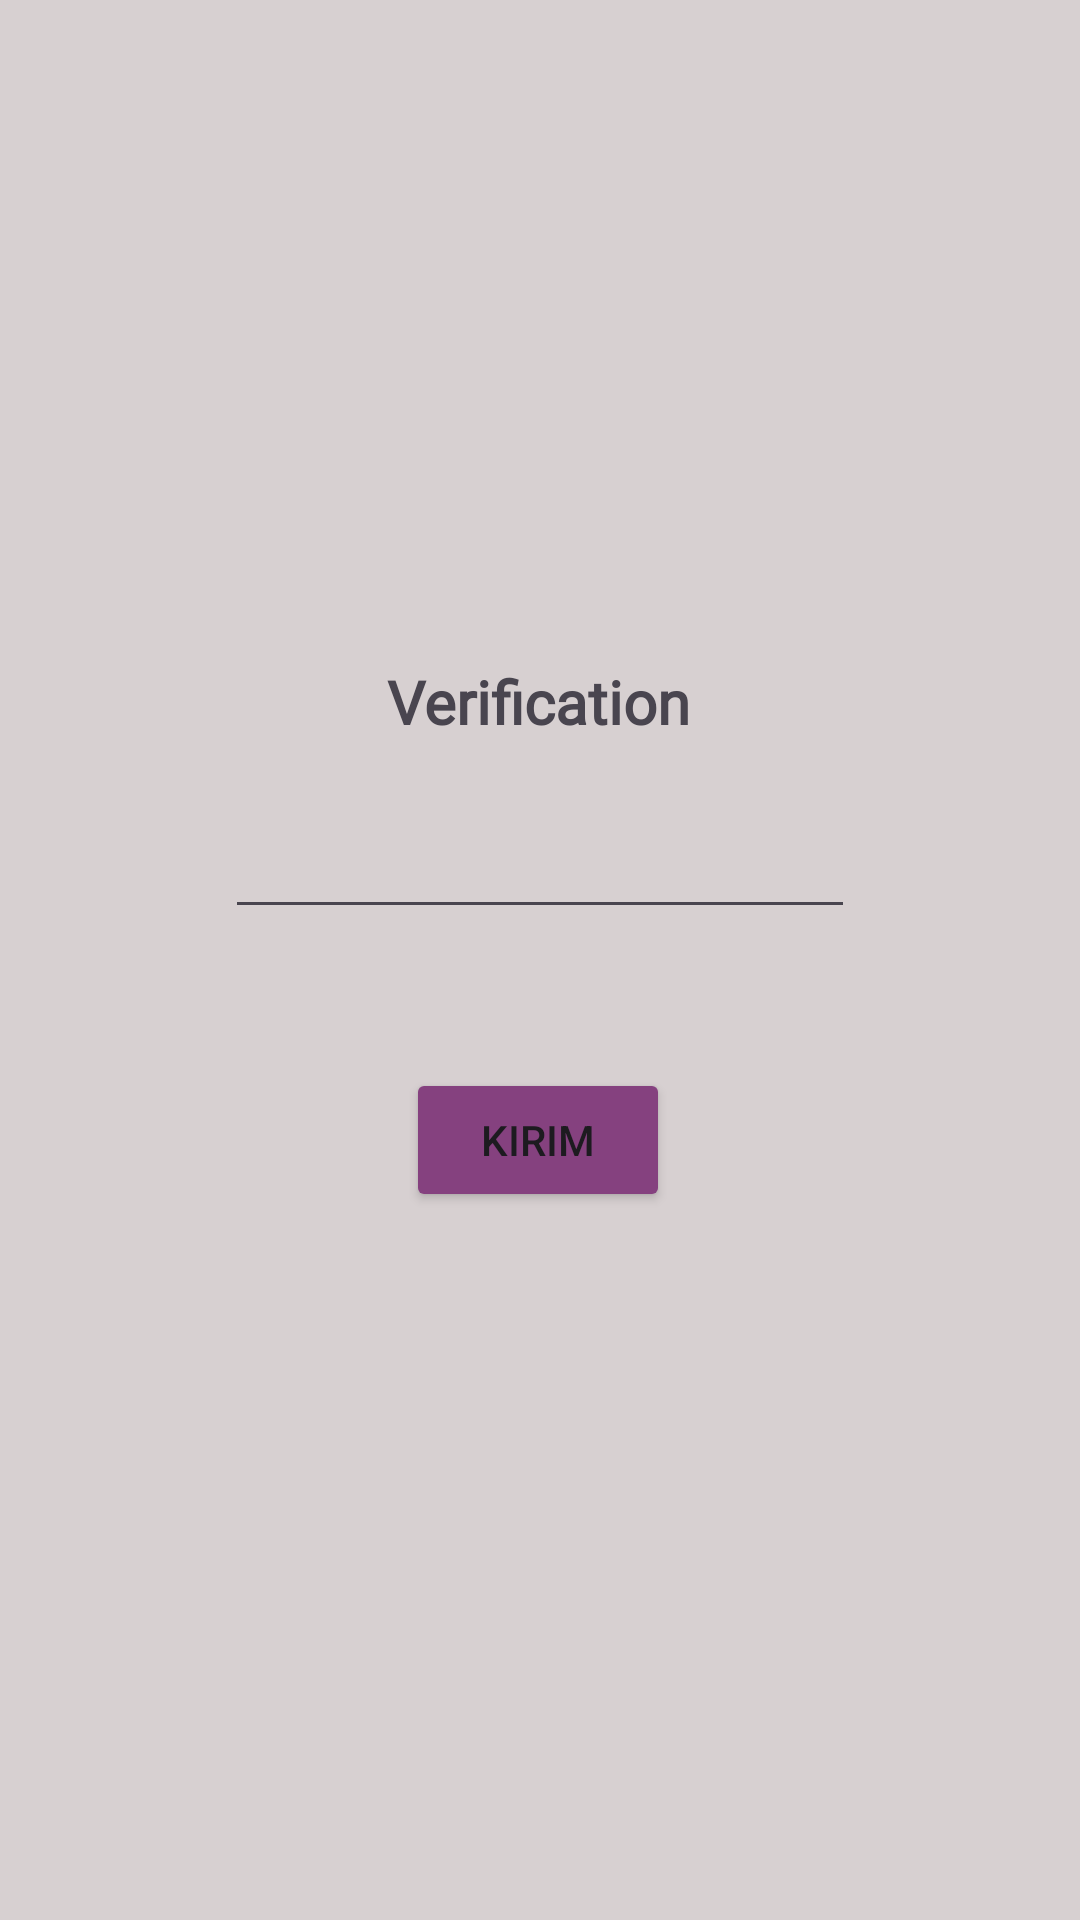

Layout XML and referenced resources for this Android screen:
<!-- AndroidManifest.xml: application theme Theme.Pretti3TIF -->
<!-- res/layout/activity_third.xml -->
<?xml version="1.0" encoding="utf-8"?>
<androidx.constraintlayout.widget.ConstraintLayout xmlns:android="http://schemas.android.com/apk/res/android"
    xmlns:app="http://schemas.android.com/apk/res-auto"
    xmlns:tools="http://schemas.android.com/tools"
    android:id="@+id/main"
    android:layout_width="match_parent"
    android:layout_height="match_parent"
    android:background="#446A6655"
    tools:context=".pertemuan_3.ThirdActivity">

    <Button
        android:id="@+id/btnKirim"
        android:layout_width="wrap_content"
        android:layout_height="wrap_content"
        android:layout_marginBottom="236dp"
        android:text="Kirim"

        android:backgroundTint="@color/button_col"
        app:layout_constraintBottom_toBottomOf="parent"
        app:layout_constraintEnd_toEndOf="parent"
        app:layout_constraintHorizontal_bias="0.498"
        app:layout_constraintStart_toStartOf="parent" />

    <EditText
        android:id="@+id/inputNoTujuan"
        android:layout_width="wrap_content"
        android:layout_height="wrap_content"
        android:ems="10"
        android:inputType="number"
        app:layout_constraintBottom_toTopOf="@+id/btnKirim"
        app:layout_constraintEnd_toEndOf="parent"
        app:layout_constraintStart_toStartOf="parent"
        app:layout_constraintTop_toTopOf="parent"
        app:layout_constraintVertical_bias="0.853" />

    <ImageView
        android:id="@+id/imageView"
        android:layout_width="129dp"
        android:layout_height="121dp"
        app:layout_constraintBottom_toTopOf="@+id/inputNoTujuan"
        app:layout_constraintEnd_toEndOf="parent"
        app:layout_constraintStart_toStartOf="parent"
        app:layout_constraintTop_toTopOf="parent"
        app:layout_constraintVertical_bias="0.599"
        app:srcCompat="@drawable/smartphone" />

    <TextView
        android:id="@+id/textView"
        android:layout_width="wrap_content"
        android:layout_height="wrap_content"
        android:text="Verification"
        android:textSize="20sp"
        android:textStyle="bold"
        android:fontFamily="@font/syn_tactile_regular"
        app:layout_constraintBottom_toTopOf="@+id/inputNoTujuan"
        app:layout_constraintEnd_toEndOf="parent"
        app:layout_constraintHorizontal_bias="0.498"
        app:layout_constraintStart_toStartOf="parent"
        app:layout_constraintTop_toBottomOf="@+id/imageView"
        app:layout_constraintVertical_bias="0.342" />

</androidx.constraintlayout.widget.ConstraintLayout>
<!-- resources referenced by this layout -->
<resources>
  <color name="button_col">#85417F</color>
  <style name="Theme.Pretti3TIF" parent="Base.Theme.Pretti3TIF" />
  <style name="Base.Theme.Pretti3TIF" parent="Theme.Material3.DayNight.NoActionBar">
          
          
      </style>
</resources>
